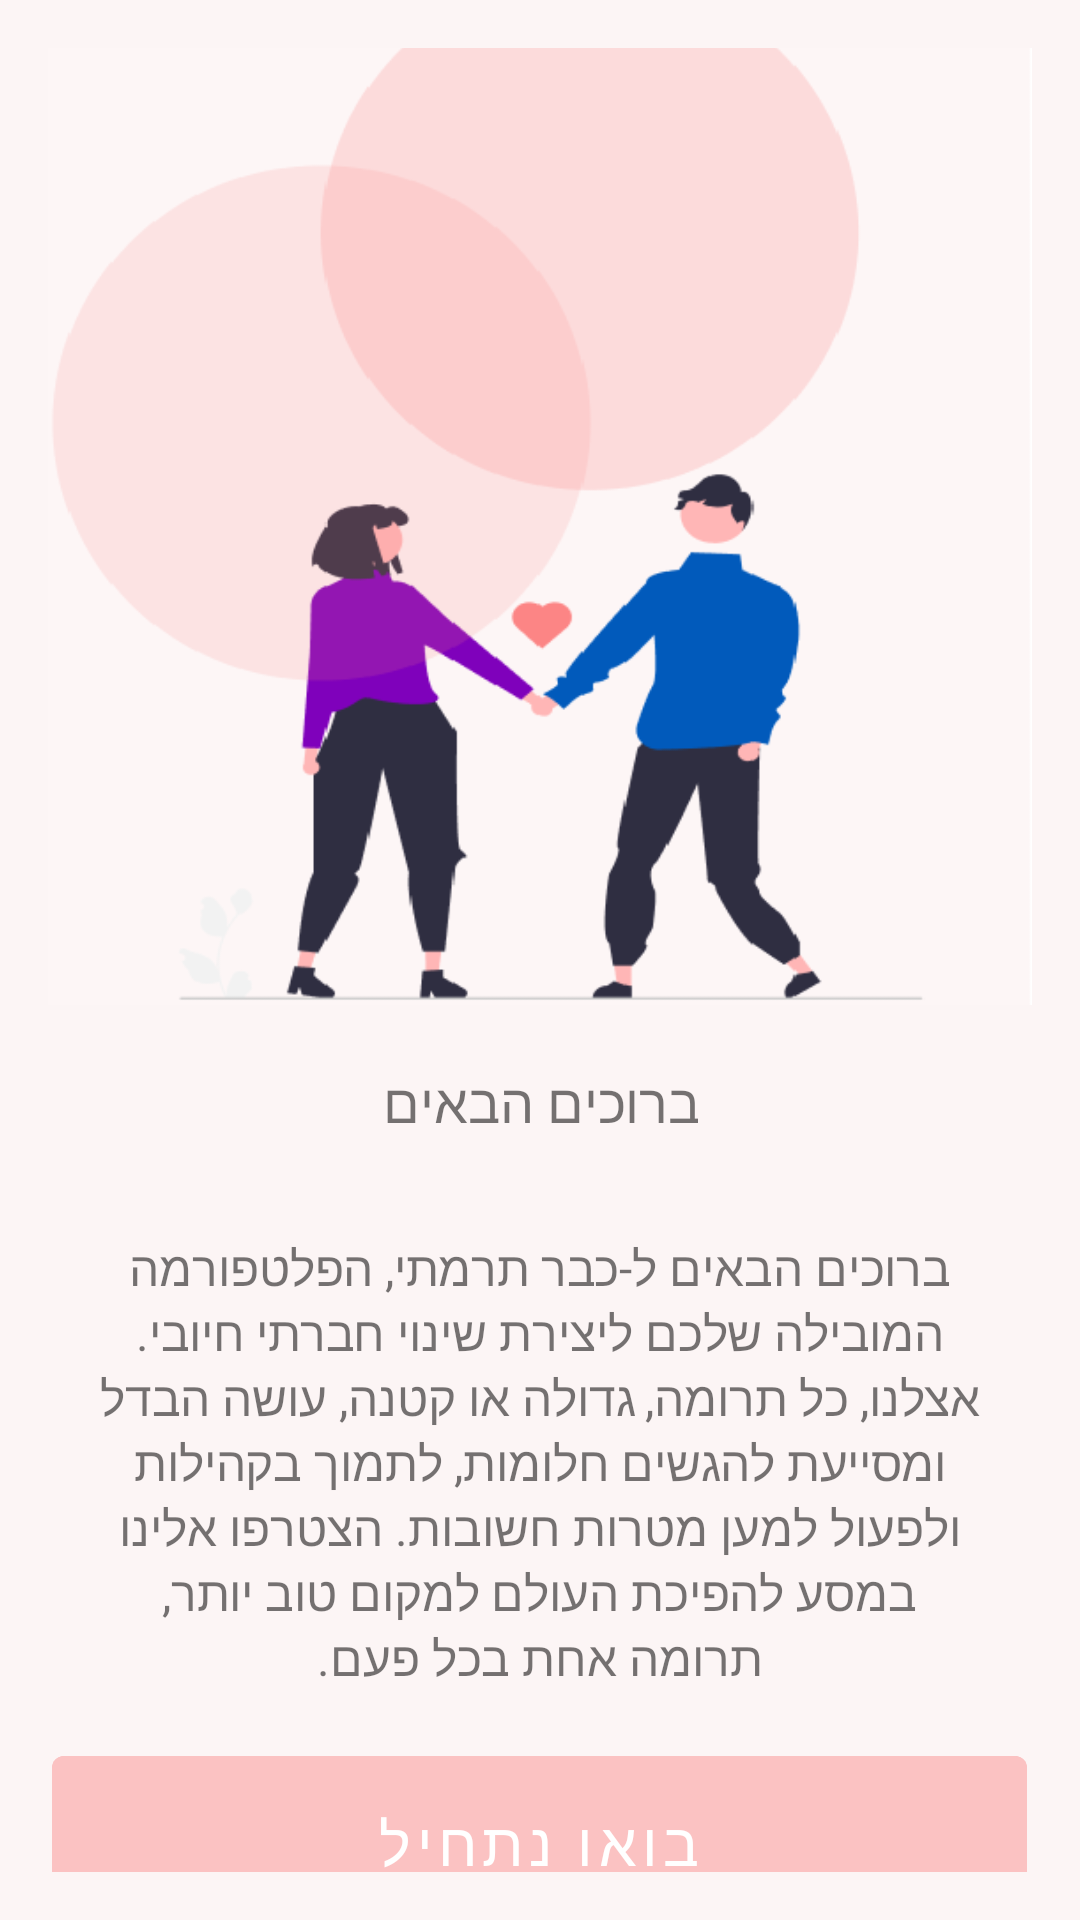

Write the Android layout XML for this screen, with the resource values it uses.
<!-- AndroidManifest.xml: application theme Theme.AlreadyDone -->
<!-- res/layout/welcomescreen.xml -->
<LinearLayout xmlns:android="http://schemas.android.com/apk/res/android"
    android:orientation="vertical"
    android:layout_width="match_parent"
    android:layout_height="match_parent"
    android:gravity="center"
    android:padding="16dp"
    android:background="@color/background_color">


<ImageView
    android:layout_width="wrap_content"
    android:layout_height="wrap_content"
    android:src="@drawable/startimg"
    android:scaleType="fitCenter"
    android:adjustViewBounds="true" />
    <TextView
        android:layout_width="wrap_content"
        android:layout_height="wrap_content"
        android:text="@string/welcome_text"
        android:textSize="18sp"
        android:gravity="center"
        android:layout_marginTop="20dp"/>


    <TextView
        android:layout_width="match_parent"
        android:layout_height="wrap_content"
        android:text="@string/welcome_message"
        android:textSize="16sp"
        android:gravity="center"
        android:layout_marginTop="16dp"
        android:padding="16dp"/>

    <Button
        android:id="@+id/button_get_started"
        android:layout_width="325dp"
        android:layout_height="70dp"
        android:text="בואו נתחיל"
        android:backgroundTint="@color/button_color"
        android:textSize="20dp"
        android:fontFamily="@font/roboto_bold"/>


</LinearLayout>
<!-- resources referenced by this layout -->
<resources>
  <color name="background_color">#FCF5F5</color>
  <color name="button_color">#FBC2C2</color>
  <!-- drawable startimg: jpg bitmap (drawable, 20774 bytes) -->
  <string name="welcome_message">ברוכים הבאים ל-כבר תרמתי, הפלטפורמה המובילה שלכם ליצירת שינוי חברתי חיובי. אצלנו, כל תרומה, גדולה או קטנה, עושה הבדל ומסייעת להגשים חלומות, לתמוך בקהילות ולפעול למען מטרות חשובות. הצטרפו אלינו במסע להפיכת העולם למקום טוב יותר, תרומה אחת בכל פעם.</string>
  <string name="welcome_text">ברוכים הבאים</string>
  <style name="Theme.AlreadyDone" parent="Theme.MaterialComponents.DayNight.DarkActionBar">
          
          <item name="colorPrimary">@color/purple_500</item>
          <item name="colorPrimaryVariant">@color/purple_700</item>
          <item name="colorOnPrimary">@color/white</item>
          
          <item name="colorSecondary">@color/teal_200</item>
          <item name="colorSecondaryVariant">@color/teal_700</item>
          <item name="colorOnSecondary">@color/black</item>
          
          <item name="android:statusBarColor">?attr/colorPrimaryVariant</item>
          
      </style>
  <color name="purple_500">#FF6200EE</color>
  <color name="purple_700">#FF3700B3</color>
  <color name="white">#FFFFFFFF</color>
  <color name="teal_200">#FF03DAC5</color>
  <color name="teal_700">#FF018786</color>
  <color name="black">#FF000000</color>
</resources>
